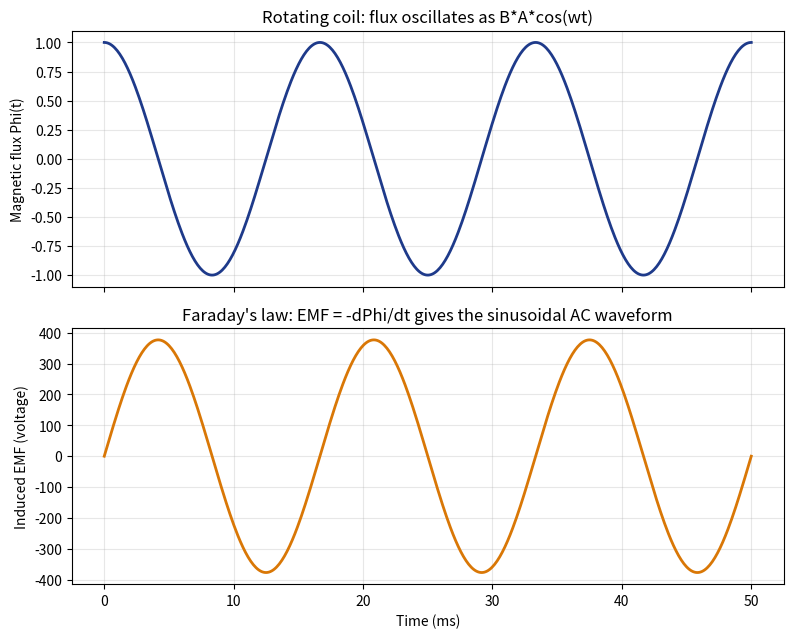

Source code (Python): (Note: this script raises an exception after producing the figure.)
"""
記事「電気はなぜコンセントから来るの？」用のシミュレーション画像を生成する。
回転するコイルの磁束変化から生じる交流電圧の正弦波を可視化する。
"""

import numpy as np
import matplotlib

matplotlib.use("Agg")
import matplotlib.pyplot as plt

OUT_DIR = "public/assets/simulations"

B = 1.0       # 磁束密度(例示的な値)
A_area = 1.0  # コイルの面積(例示的な値)
f = 60        # Hz(発電機の回転数、日本の東側の周波数)
omega = 2 * np.pi * f

t = np.linspace(0, 3 / f, 500)  # 3周期分
flux = B * A_area * np.cos(omega * t)
emf = B * A_area * omega * np.sin(omega * t)

fig, axes = plt.subplots(2, 1, figsize=(8, 6.5), dpi=150, sharex=True)

axes[0].plot(t * 1000, flux, color="#1e3a8a", linewidth=2)
axes[0].set_ylabel("Magnetic flux Phi(t)")
axes[0].set_title("Rotating coil: flux oscillates as B*A*cos(wt)")
axes[0].grid(alpha=0.3)

axes[1].plot(t * 1000, emf, color="#d97706", linewidth=2)
axes[1].set_xlabel("Time (ms)")
axes[1].set_ylabel("Induced EMF (voltage)")
axes[1].set_title("Faraday's law: EMF = -dPhi/dt gives the sinusoidal AC waveform")
axes[1].grid(alpha=0.3)

fig.tight_layout()
fig.savefig(f"{OUT_DIR}/ac_induction_waveform.png")
plt.close(fig)

print("done")
